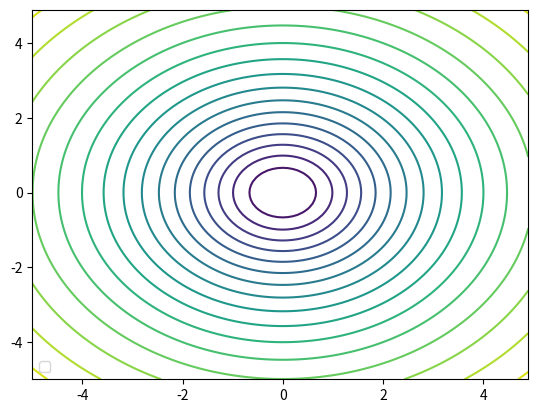
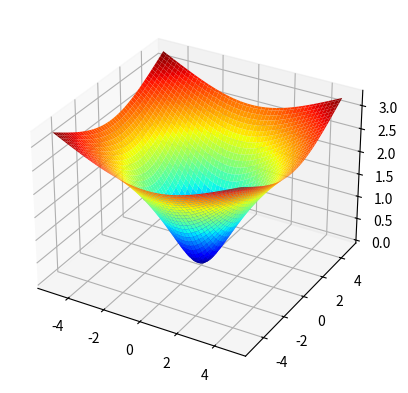

The script that saved these images, in order:
#%%

import numpy as np
import matplotlib.pyplot as plt
from mpl_toolkits.mplot3d import Axes3D

#%%

# generate 2D grid
y,x = np.mgrid[-5:5:0.1, -5:5:0.1]

#%%
f1 = (2 * x ** 3) - (6 * y ** 2) + (3 * (x ** 2) * y)
f2 = ((x - 2 * y) ** 4) + (64 * x * y)
f3 = (2 * x ** 2) + (3 * y ** 2) - (2 * x * y) + (2 * x) - (3 * y)
f4 = np.log(1 + (1 / 2) * (x ** 2 + y ** 2))

# compute objective function


#%%
plt.figure(1)

# 30 contour lines of f
plt.contour(x, y, f4, 20)

# plot global maximum
#plt.plot(1.0/np.sqrt(2),1.0/np.sqrt(2),"*", color="red", markersize=15, label=r'$x_1^*$')

# plot global minimum
#plt.plot(-1.0/np.sqrt(2),-1.0/np.sqrt(2),"*", color="blue", markersize=15, label=r'$x_2^*$')

# add legend
plt.legend(loc="lower left")

plt.show()


#%%

fig = plt.figure(2)
ax = fig.add_subplot(111, projection='3d')

ax.plot_surface(x, y, f4, cmap=plt.cm.jet)

plt.show()